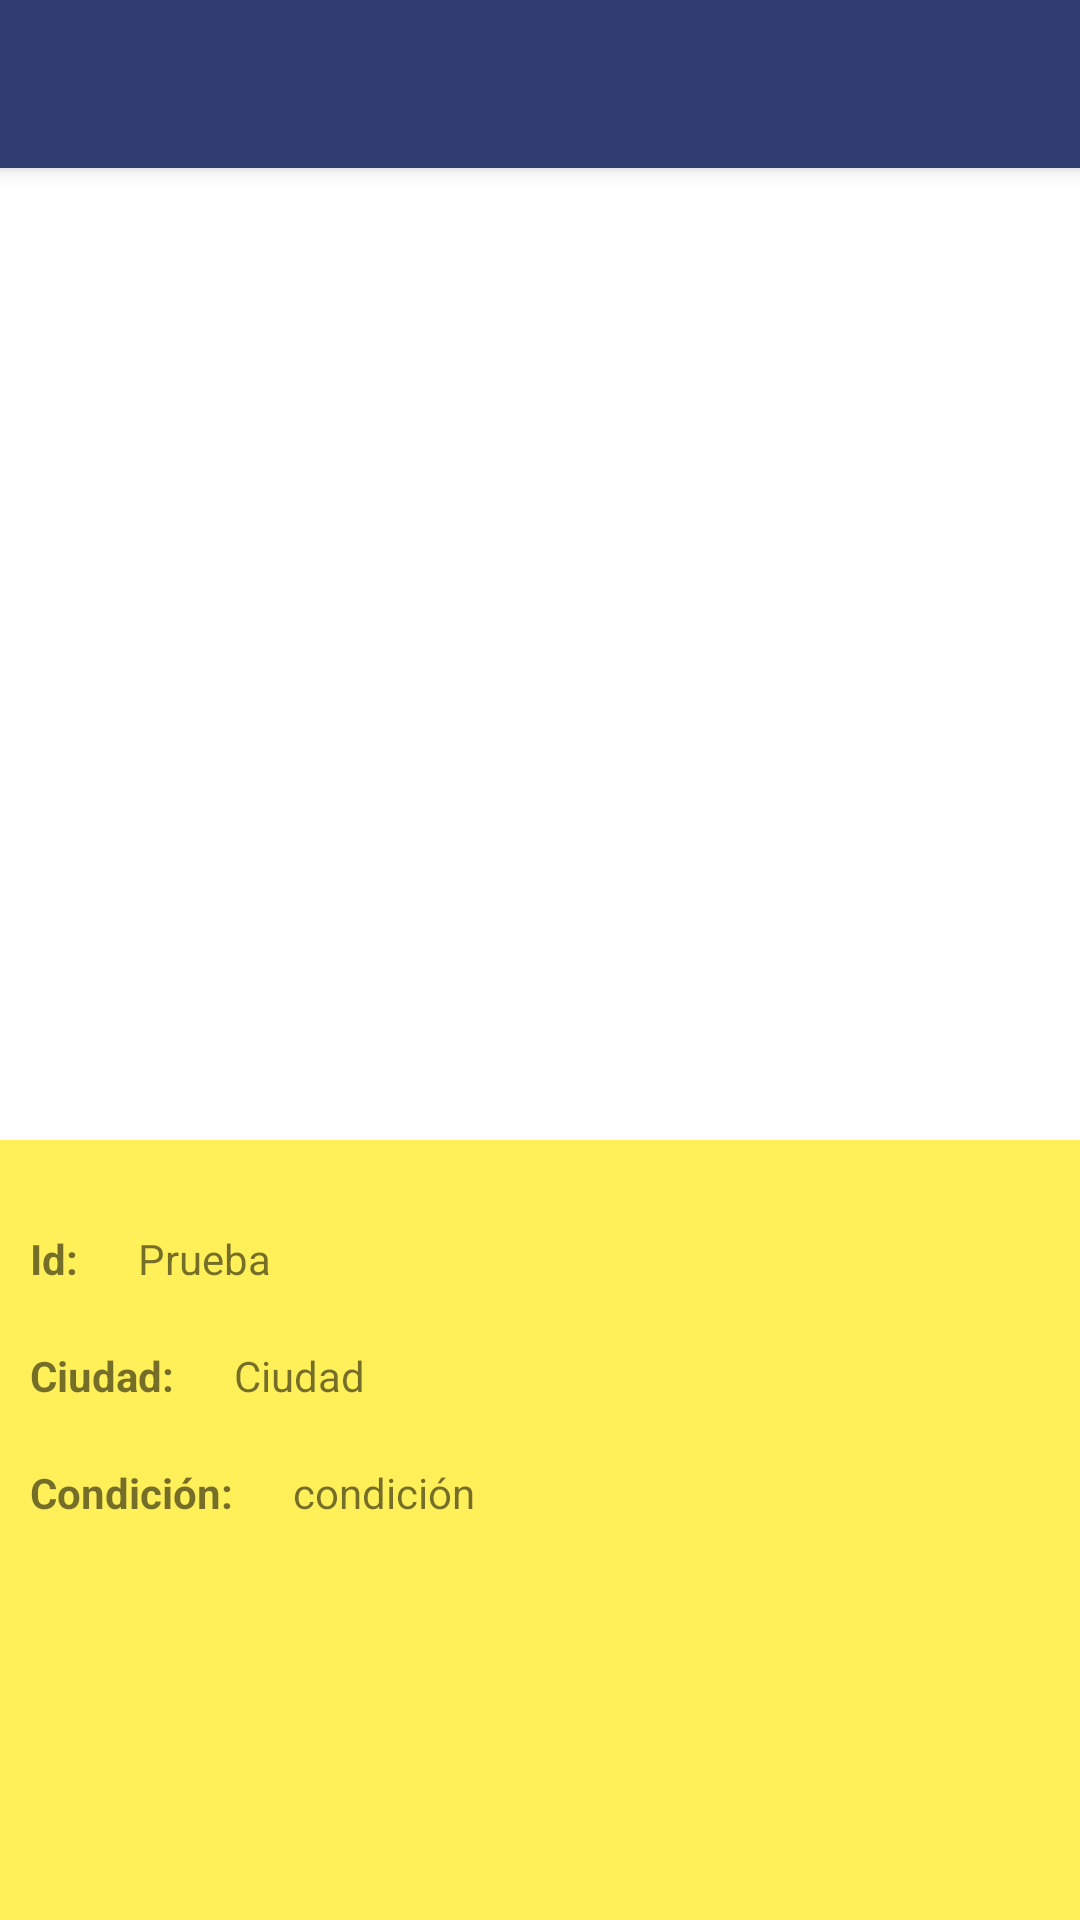

This screen was rendered from an Android layout file. Write that file and the resources it references.
<!-- AndroidManifest.xml: activity theme AppTheme.NoActionBar -->
<!-- res/layout/activity_detail_product.xml -->
<?xml version="1.0" encoding="utf-8"?>
<androidx.coordinatorlayout.widget.CoordinatorLayout xmlns:android="http://schemas.android.com/apk/res/android"
    xmlns:app="http://schemas.android.com/apk/res-auto"
    xmlns:tools="http://schemas.android.com/tools"
    android:layout_width="match_parent"
    android:layout_height="match_parent"
    android:fitsSystemWindows="true"
    tools:context=".ui.DetailProductActivity">

    <com.google.android.material.appbar.AppBarLayout
        android:id="@+id/app_bar"
        android:layout_width="match_parent"
        android:layout_height="@dimen/app_bar_height"
        android:fitsSystemWindows="true"
        android:theme="@style/AppTheme.AppBarOverlay">

        <com.google.android.material.appbar.CollapsingToolbarLayout
            android:id="@+id/toolbar_layout"
            android:layout_width="match_parent"
            android:layout_height="match_parent"
            android:fitsSystemWindows="true"
            app:contentScrim="?attr/colorPrimary"
            android:background="@color/white"
            app:layout_scrollFlags="scroll|exitUntilCollapsed"
            app:toolbarId="@+id/toolbar">

            <ImageView
                android:id="@+id/ivThumb"
                android:layout_width="match_parent"
                android:layout_height="match_parent"
                android:layout_margin="100dp"/>

            <androidx.appcompat.widget.Toolbar
                android:id="@+id/toolbar"
                android:layout_width="match_parent"
                android:layout_height="?attr/actionBarSize"
                app:layout_collapseMode="pin"
                app:popupTheme="@style/AppTheme.PopupOverlay" />

        </com.google.android.material.appbar.CollapsingToolbarLayout>
    </com.google.android.material.appbar.AppBarLayout>

    <include layout="@layout/content_detail_product" />


</androidx.coordinatorlayout.widget.CoordinatorLayout>
<!-- res/layout/content_detail_product.xml (included above) -->
<?xml version="1.0" encoding="utf-8"?>
<androidx.core.widget.NestedScrollView xmlns:android="http://schemas.android.com/apk/res/android"
    xmlns:app="http://schemas.android.com/apk/res-auto"
    xmlns:tools="http://schemas.android.com/tools"
    android:layout_width="match_parent"
    android:layout_height="match_parent"
    app:layout_behavior="@string/appbar_scrolling_view_behavior"
    tools:context=".ui.DetailProductActivity"
    android:background="@color/colorPrimary"
    tools:showIn="@layout/activity_detail_product">

    <LinearLayout
        android:layout_width="wrap_content"
        android:layout_height="wrap_content"
        android:orientation="vertical"
        android:layout_marginTop="20dp">

        <LinearLayout
            android:layout_width="wrap_content"
            android:layout_height="wrap_content"
            android:orientation="horizontal">

            <TextView
                android:layout_width="wrap_content"
                android:layout_height="wrap_content"
                android:layout_margin="@dimen/text_margin"
                android:textStyle="bold"
                android:text="Id:" />

            <TextView
                android:id="@+id/tvId"
                android:layout_width="wrap_content"
                android:layout_height="wrap_content"
                android:layout_margin="@dimen/text_margin"
                android:text="Prueba" />
        </LinearLayout>
        <LinearLayout
            android:layout_width="wrap_content"
            android:layout_height="wrap_content"
            android:orientation="horizontal">

            <TextView
                android:layout_width="wrap_content"
                android:layout_height="wrap_content"
                android:layout_margin="@dimen/text_margin"
                android:textStyle="bold"
                android:text="Ciudad:" />

            <TextView
                android:id="@+id/tvCity"
                android:layout_width="wrap_content"
                android:layout_height="wrap_content"
                android:layout_margin="@dimen/text_margin"
                android:text="Ciudad" />
        </LinearLayout>
        <LinearLayout
            android:layout_width="wrap_content"
            android:layout_height="wrap_content"
            android:orientation="horizontal">

            <TextView
                android:layout_width="wrap_content"
                android:layout_height="wrap_content"
                android:layout_margin="@dimen/text_margin"
                android:textStyle="bold"
                android:text="Condición:" />

            <TextView
                android:id="@+id/tvcondition"
                android:layout_width="wrap_content"
                android:layout_height="wrap_content"
                android:layout_margin="@dimen/text_margin"
                android:text="condición" />
        </LinearLayout>


    </LinearLayout>




</androidx.core.widget.NestedScrollView>
<!-- resources referenced by this layout -->
<resources>
  <color name="colorPrimary">#FFF059</color>
  <dimen name="app_bar_height">380dp</dimen>
  <dimen name="text_margin">10dp</dimen>
  <style name="AppTheme.AppBarOverlay" parent="ThemeOverlay.AppCompat.Dark.ActionBar" />
  <style name="AppTheme.PopupOverlay" parent="ThemeOverlay.AppCompat.Light" />
  <style name="AppTheme.NoActionBar">
          <item name="windowActionBar">false</item>
          <item name="windowNoTitle">true</item>
      </style>
  <!-- not gathered from this repository: default colours our renderer supplied (Android Studio template values) -->
  <color name="white">#FFFFFFFF</color>
</resources>
